Run: headless pygame with SDL's dummy video driver; simulated clock (each Clock.tick advances the game by its frame time, no real sleeping); random seed 0; keys injected as events and as key.get_pressed() state; no mouse input.
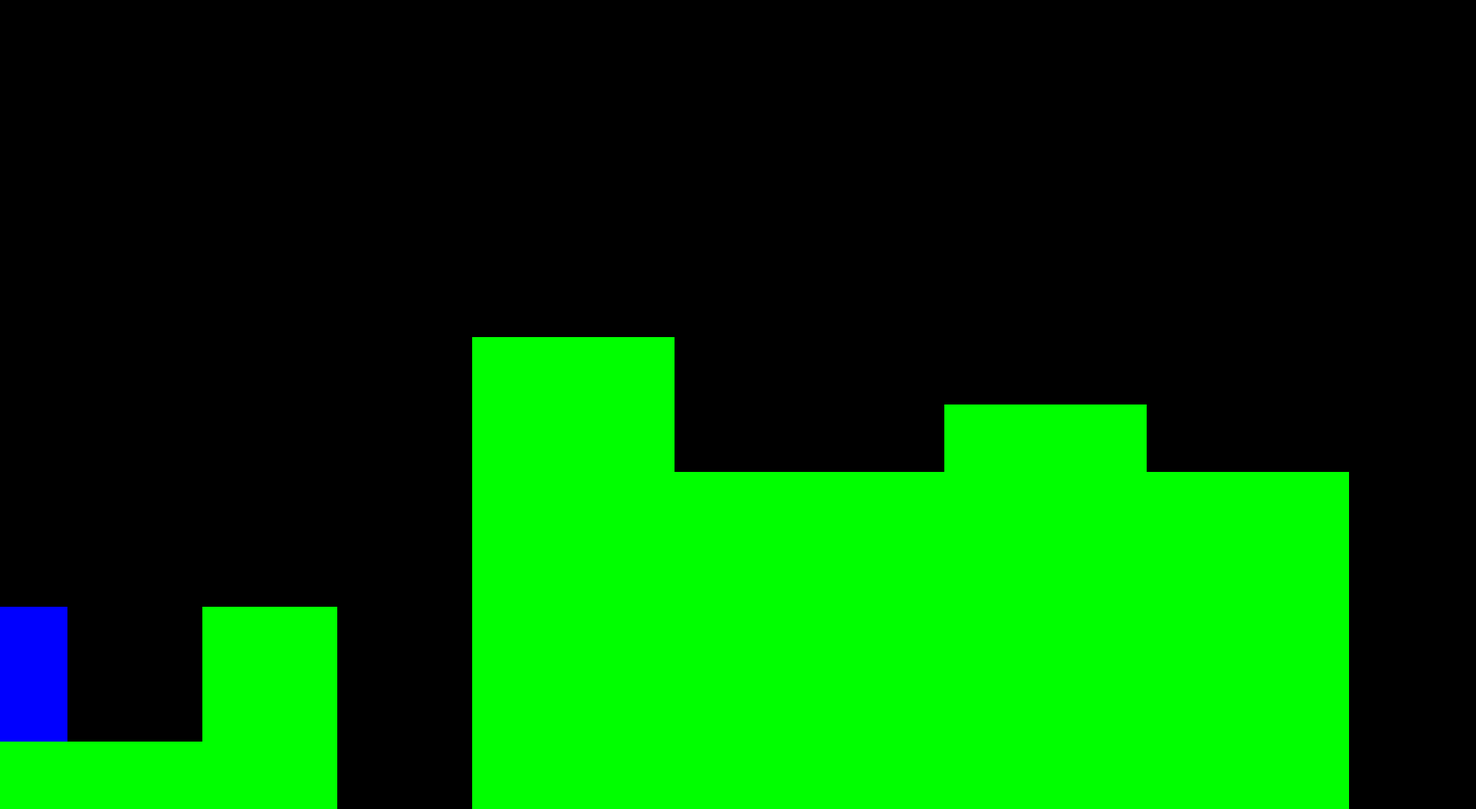
Frame 1 of 4 · flips 1–60 · no input
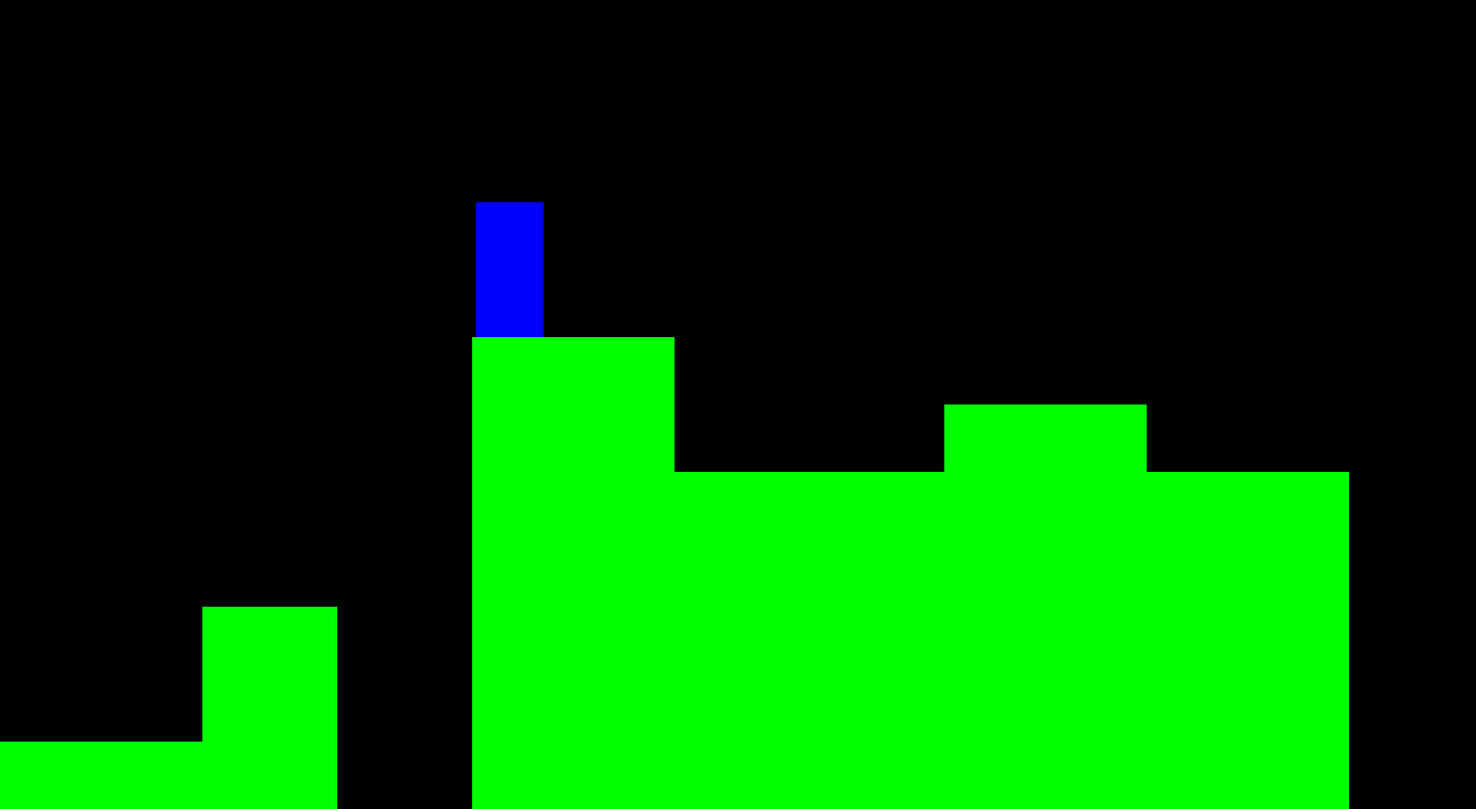
Frame 2 of 4 · flips 61–180 · tapped SPACE, RETURN · held RIGHT (→), D
Frame 3 of 4 · flips 181–300 · held DOWN (↓), S · screen unchanged from frame 2, image omitted
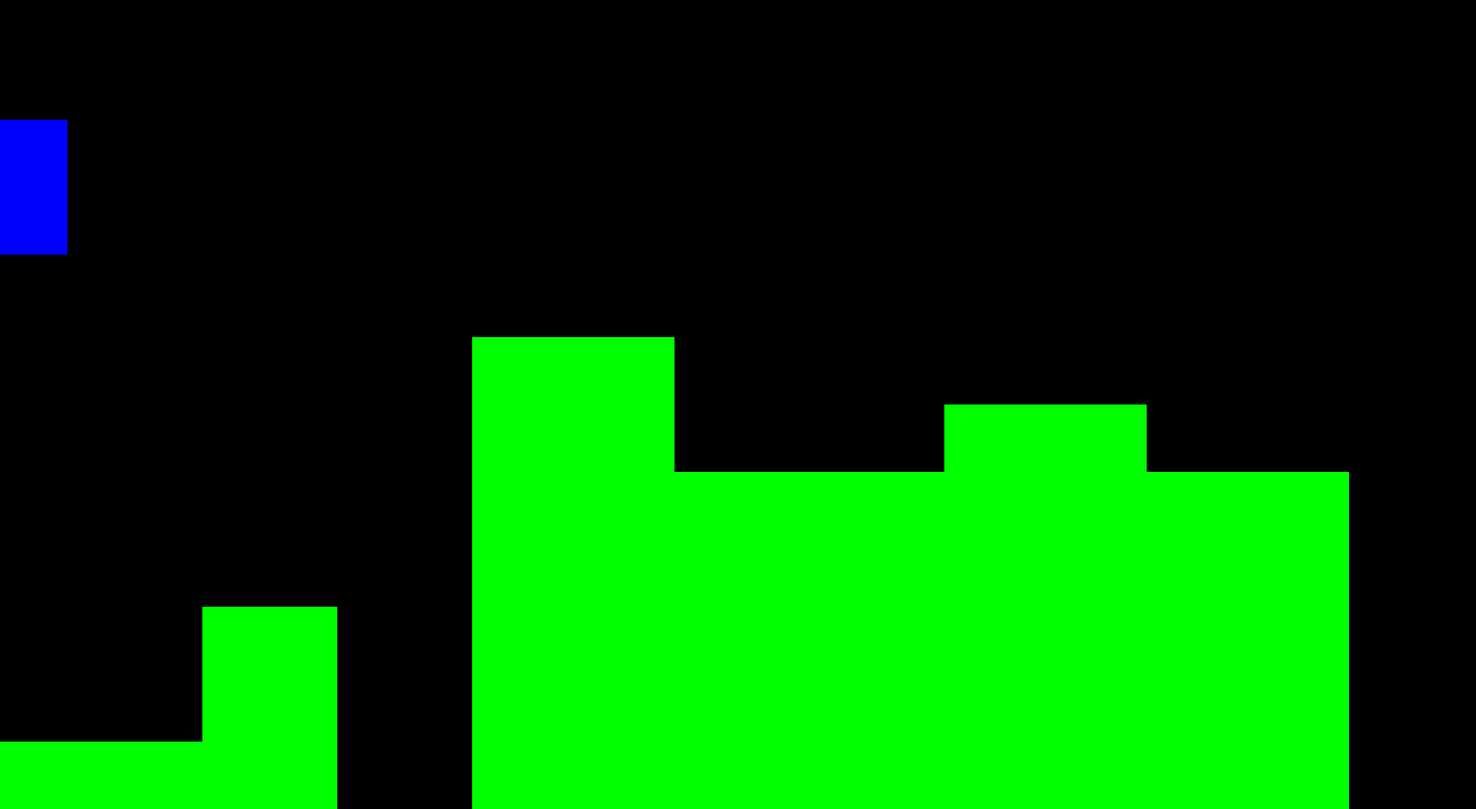
Frame 4 of 4 · flips 301–420 · held LEFT (←), A, UP (↑), W

The pygame program that drew these frames:

import pygame
from pygame.locals import *
import time
import os

class Map(pygame.sprite.Sprite):

    def __init__(self,size):
        #self.window_size = size
        self.block1 = pygame.Rect(0,
                    935,
                    255,
                    85)
        self.block2 = pygame.Rect(255,
                    765,
                    170,
                    255)
        self.block3 = pygame.Rect(595,
                    425,
                    255,
                    595)
        self.block4 = pygame.Rect(850,
                    595,
                    340,
                    425)
        self.block5 = pygame.Rect(1190,
                    510,
                    255,
                    510)
        self.block6 = pygame.Rect(1275,
                    680,
                    170,
                    340)
        self.block7 = pygame.Rect(1445,
                    595,
                    255,
                    425)
        #self.block_list = pygame.sprite.Group()
        self.blocks = [self.block1, self.block2,self.block3,self.block4,self.block5,self.block6,self.block7]
class Player(object):

    def __init__(self,height,width,pos):
        self.height = height
        self.width = width
        self.pos = pos
        #define players pos and demision so rep as Rectangle and colltion and draw are easy
        self.hit_box = pygame.Rect(self.pos[0],
                    self.pos[1],
                    self.width,
                    self.height)
        self.gravity = .12
        self.vy = 8
        self.jump1 = False
        self.jump2 = False

class Model(object):

    def __init__(self,size,player,mmap):
        self.window_size = size
        self.player = player
        self.map = mmap

    def grav_effect(self):
        self.player.hit_box.y += self.player.vy # pos[1]  to y becasue syntax
        self.player.vy += self.player.gravity
        #if self.player.hit_box.y + self.player.height >= 851:
        for i in self.map.blocks:
            if self.player.hit_box.colliderect(i): # colition
                self.player.hit_box.y = i.y - self.player.height
                self.player.vy = 0
                self.player.jump1 = False
                self.player.jump2 = False


class PyGameWindowView(object):

    def __init__(self,size,model):
        self.screen = pygame.display.set_mode(size)
        self.model = model

    def draw(self):
        self.screen.fill(pygame.Color(0,0,0))
        for i in self.model.map.blocks:
            pygame.draw.rect(self.screen,
                         (0,255,0), i)
        pygame.draw.rect(self.screen,
                         (0,0,255),
                         self.model.player.hit_box)
        pygame.display.update()


class PyGameKeyboardController(object):

    def __init__(self,model):
        self.model = model
        self.up_uncl = True # Ensures double jump only after key is released between jumps

    def handle_movement(self):
        keys = pygame.key.get_pressed()
        if not keys[pygame.K_w] and not keys[pygame.K_UP]:
            self.up_uncl = True # Verifies that the jump key has been unclicked
        if keys[pygame.K_a] or keys[pygame.K_LEFT]:
            self.model.player.hit_box.x -= 5 #change pos[0] to x because syntax
        if keys[pygame.K_d] or keys[pygame.K_RIGHT]:
            self.model.player.hit_box.x += 5 # same as above
        if keys[pygame.K_w] or keys[pygame.K_UP]:
            if not self.model.player.jump1 and self.up_uncl:
                self.model.player.vy = -8 # Set up-velocity to initialize jump
                self.model.player.jump1 = True # Mark first jump
                self.up_uncl = False # Say that the jump key has been clicked
            elif not self.model.player.jump2 and self.up_uncl:
                self.model.player.vy = -8
                self.model.player.jump2 = True # Mark second jump
                self.up_uncl = False
        if keys[pygame.K_s] or keys[pygame.K_DOWN]:
            self.model.player.vy = 5 # Move player down

if __name__ == '__main__':
    pygame.init()

    size = (1860,1020)

    mmap = Map(size)
    player = Player(170,85,[0,681])
    model = Model(size,player,mmap)
    view = PyGameWindowView(size,model)
    controller = PyGameKeyboardController(model)

    running = True
    while running:
        for event in pygame.event.get():
            if event.type == QUIT:
                running = False
        controller.handle_movement()
        model.grav_effect()
        view.draw()
        time.sleep(.001)

    pygame.quit()
